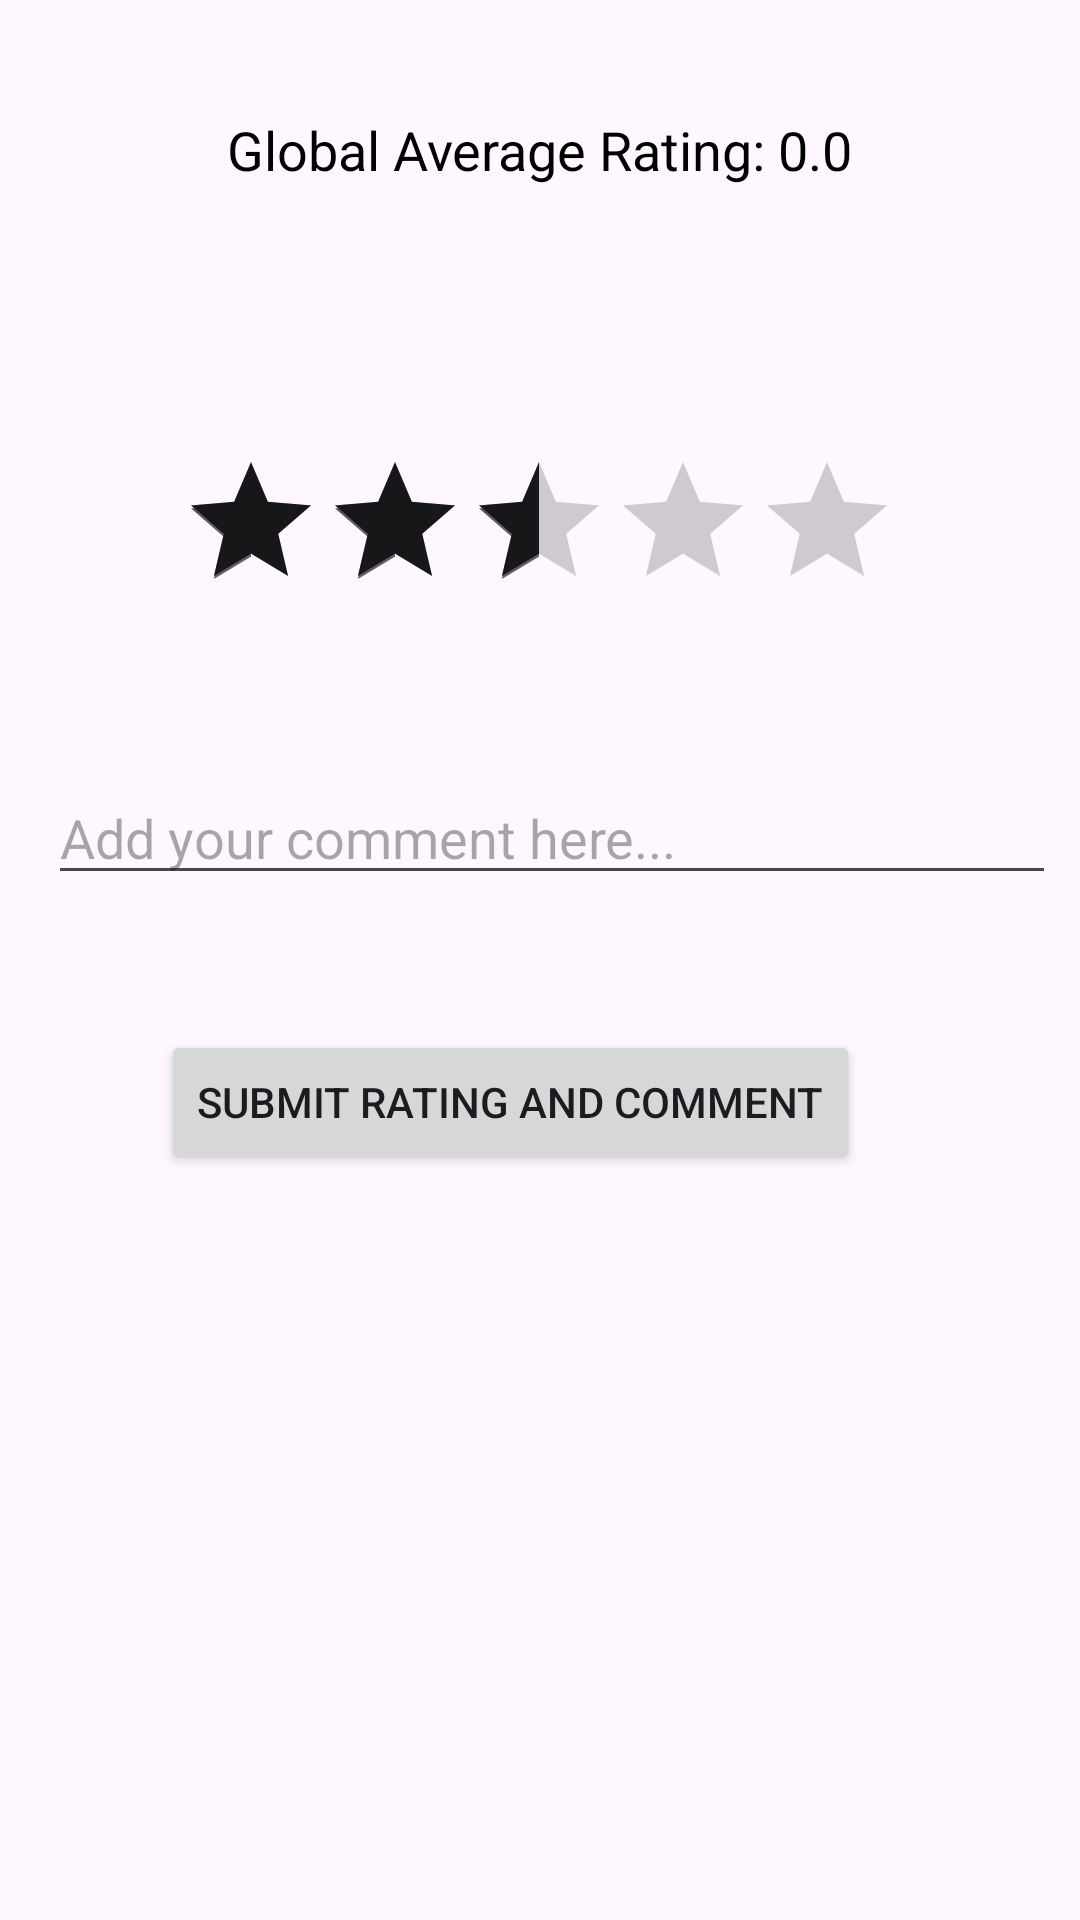

Layout XML and referenced resources for this Android screen:
<!-- AndroidManifest.xml: application theme Theme.MyApplication -->
<!-- res/layout/activity_rating.xml -->
<?xml version="1.0" encoding="utf-8"?>
<androidx.constraintlayout.widget.ConstraintLayout
    xmlns:android="http://schemas.android.com/apk/res/android"
    xmlns:app="http://schemas.android.com/apk/res-auto"
    xmlns:tools="http://schemas.android.com/tools"
    android:layout_width="match_parent"
    android:layout_height="match_parent"
    tools:context=".RatingActivity">

    
    <RatingBar
        android:id="@+id/ratingBar"
        android:layout_width="wrap_content"
        android:layout_height="wrap_content"
        android:layout_marginStart="8dp"
        android:layout_marginTop="150dp"
        android:layout_marginEnd="8dp"
        android:layout_marginBottom="8dp"
        android:isIndicator="false"
        android:numStars="5"
        android:progressTint="#171719"
        android:rating="2.5"
        android:stepSize=".5"
        app:layout_constraintBottom_toTopOf="@+id/commentEditText"
        app:layout_constraintEnd_toEndOf="parent"
        app:layout_constraintHorizontal_bias="0.496"
        app:layout_constraintStart_toStartOf="parent"
        app:layout_constraintTop_toTopOf="parent"
        app:layout_constraintVertical_bias="0.5" />

    
    <EditText
        android:id="@+id/commentEditText"
        android:layout_width="match_parent"
        android:layout_height="wrap_content"
        android:layout_marginStart="16dp"
        android:layout_marginTop="50dp"
        android:layout_marginEnd="8dp"
        android:hint="Add your comment here..."
        android:inputType="textMultiLine"
        android:maxLines="5"
        app:layout_constraintEnd_toEndOf="parent"
        app:layout_constraintHorizontal_bias="0.0"
        app:layout_constraintStart_toStartOf="parent"
        app:layout_constraintTop_toBottomOf="@+id/ratingBar" />

    
    <Button
        android:id="@+id/button"
        android:layout_width="wrap_content"
        android:layout_height="wrap_content"
        android:text="Submit Rating and Comment"
        app:layout_constraintBottom_toBottomOf="parent"
        app:layout_constraintEnd_toEndOf="parent"
        app:layout_constraintHorizontal_bias="0.422"
        app:layout_constraintStart_toStartOf="parent"
        app:layout_constraintTop_toBottomOf="@+id/commentEditText"
        app:layout_constraintVertical_bias="0.153" />

    
    <TextView
        android:id="@+id/globalRatingTextView"
        android:layout_width="wrap_content"
        android:layout_height="wrap_content"
        android:text="Global Average Rating: 0.0"
        android:textColor="@android:color/black"
        android:textSize="18sp"
        app:layout_constraintBottom_toTopOf="@+id/ratingBar"
        app:layout_constraintEnd_toEndOf="parent"
        app:layout_constraintStart_toStartOf="parent"
        app:layout_constraintTop_toTopOf="parent"
        app:layout_constraintVertical_bias="0.3" />

</androidx.constraintlayout.widget.ConstraintLayout>
<!-- resources referenced by this layout -->
<resources>
  <style name="Theme.MyApplication" parent="Base.Theme.MyApplication" />\
  <style name="Base.Theme.MyApplication" parent="Theme.Material3.DayNight.NoActionBar">
          
          <item name="colorPrimary">@color/Levender</item>
          
      </style>
  <color name="Levender">#8296f7</color>
</resources>
